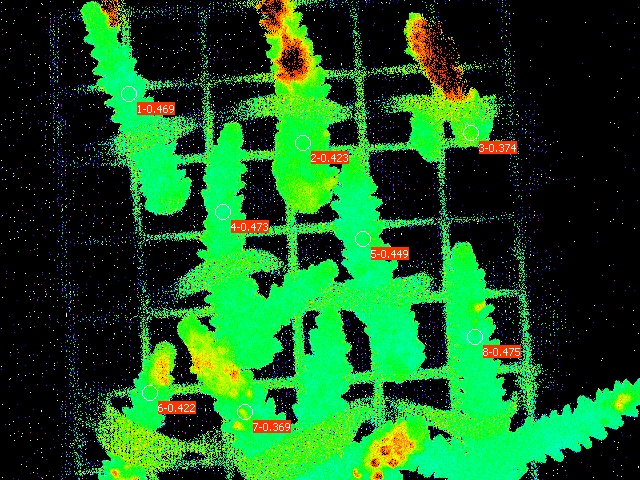

The table this chart was drawn from, first rows:
Date; Time; No.; PAR; F1; F2; F3; F4; F5; F6; F7; F8; Fm'1; Fm'2; Fm'3; Fm'4; Fm'5; Fm'6; Fm'7; Fm'8; Y(II)1; Y(II)2; Y(II)3; Y(II)4
22.06.23; 21:14:25; 1; 0; 0.1217; 0.1691; 0.0826; 0.1618; 0.1569; 0.1774; 0.1882; 0.1593; 0.2292; 0.2933; 0.1320; 0.3069; 0.2849; 0.3069; 0.2981; 0.3035; 0.469; 0.423; 0.374; 0.473
